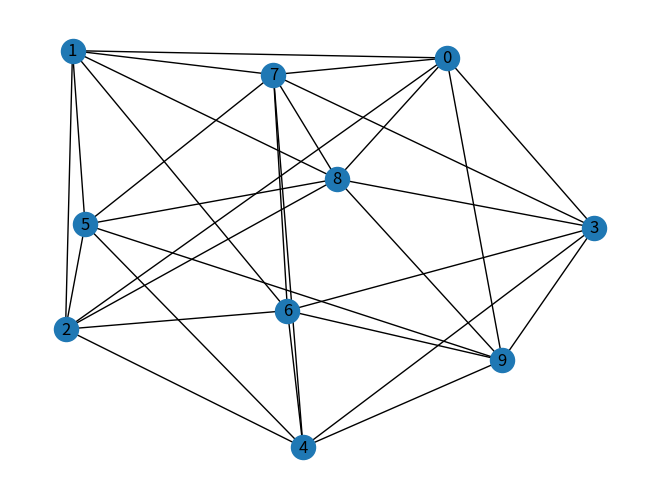

Source code (Python):
import random
import networkx as nx
import matplotlib.pyplot as plt

n = 10

def generate_graph(n, min_edges=random.choice([3, 4, 5, 6])):
    graph = [[False] * n for _ in range(n)]
    indices = [i for i in range(n)]
    for i in range(n):
        check = 0
        for j in range(n):
            if graph[i][j]:
                check += 1
        if check >= min_edges:
            continue

        k = min_edges - check
        copy = indices.copy()
        if i in copy:
            copy.remove(i)
        while k != 0 and copy:
            choice = random.choice(copy)
            if not graph[i][choice]:
                graph[i][choice] = True
                graph[choice][i] = True
                k -= 1
            copy.remove(choice)

        for g in indices:
            c = 0
            for j in range(n):
                if graph[g][j]:
                    c += 1
            if c >= min_edges:
                if g in indices:
                    indices.remove(g)

    return graph


# def connected_components(graph):
#     def dfs(node):
#         visited[node] = True
#         component.append(node)
#         for neighbor in range(len(graph)):
#             if graph[node][neighbor] and not visited[neighbor]:
#                 dfs(neighbor)

#     visited = [False] * len(graph)
#     components = []
#     for node in range(len(graph)):
#         if not visited[node]:
#             component = []
#             dfs(node)
#             components.append(component)
#     return components


def visualize_graph(graph):
    G = nx.Graph()
    for i, row in enumerate(graph):
        for j, connected in enumerate(row):
            if connected:
                G.add_edge(i, j)
    nx.draw(G, with_labels=True)
    plt.show()


def is_connected(graph):
    def dfs(node):
        visited[node] = True
        for neighbor in range(len(graph)):
            if graph[node][neighbor] and not visited[neighbor]:
                dfs(neighbor)

    visited = [False] * len(graph)
    dfs(0)
    return all(visited)


if __name__ == "__main__":
    while True:
        graph = generate_graph(n)
        if is_connected(graph):
            break

    visualize_graph(graph)
